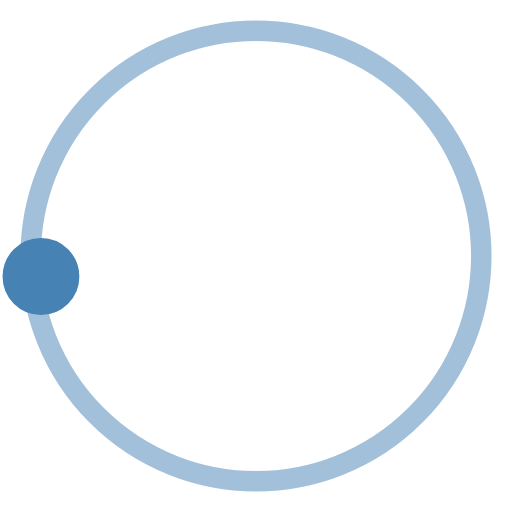
t = 0.00 s
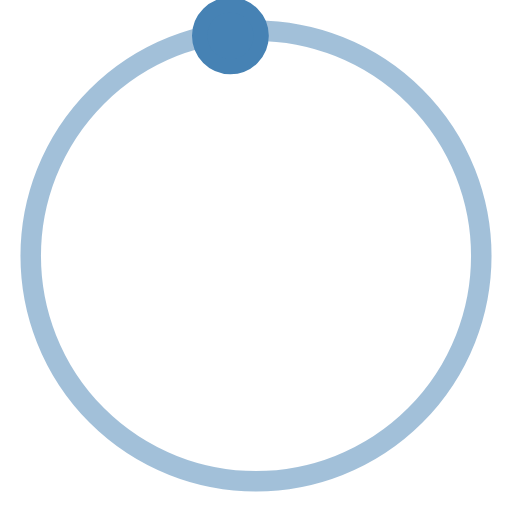
t = 0.50 s
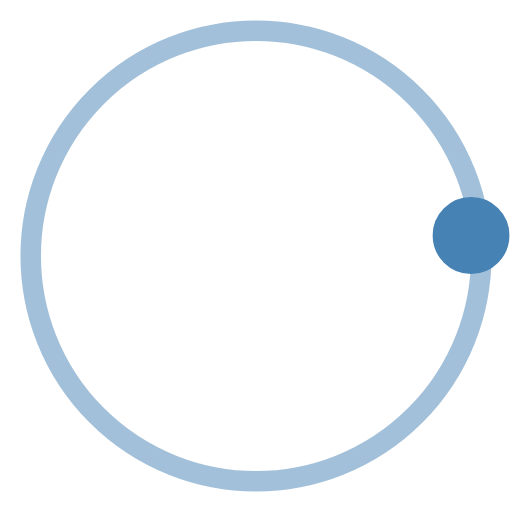
t = 1.00 s
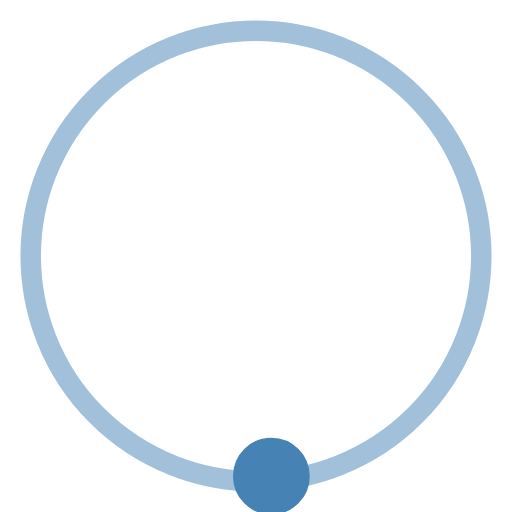
t = 1.50 s

The animated SVG that drew these frames (rendered in a browser with its animation timeline set to each time). Animation: 1 SMIL element (animateTransform=1); one cycle of 2.00 s, repeats indefinitely.

<svg version="1.1" id="L3" xmlns="http://www.w3.org/2000/svg" xmlns:xlink="http://www.w3.org/1999/xlink" x="0px" y="0px" viewBox="0 0 100 100" enable-background="new 0 0 0 0" xml:space="preserve"><circle fill="none" stroke="#4682B4" stroke-width="4" cx="50" cy="50" r="44" style="opacity:0.5;"/><circle fill="#4682B4" stroke="#4682B4" stroke-width="3" cx="8" cy="54" r="6"><animateTransform attributeName="transform" dur="2s" type="rotate" from="0 50 48" to="360 50 52" repeatCount="indefinite"/></circle></svg>
